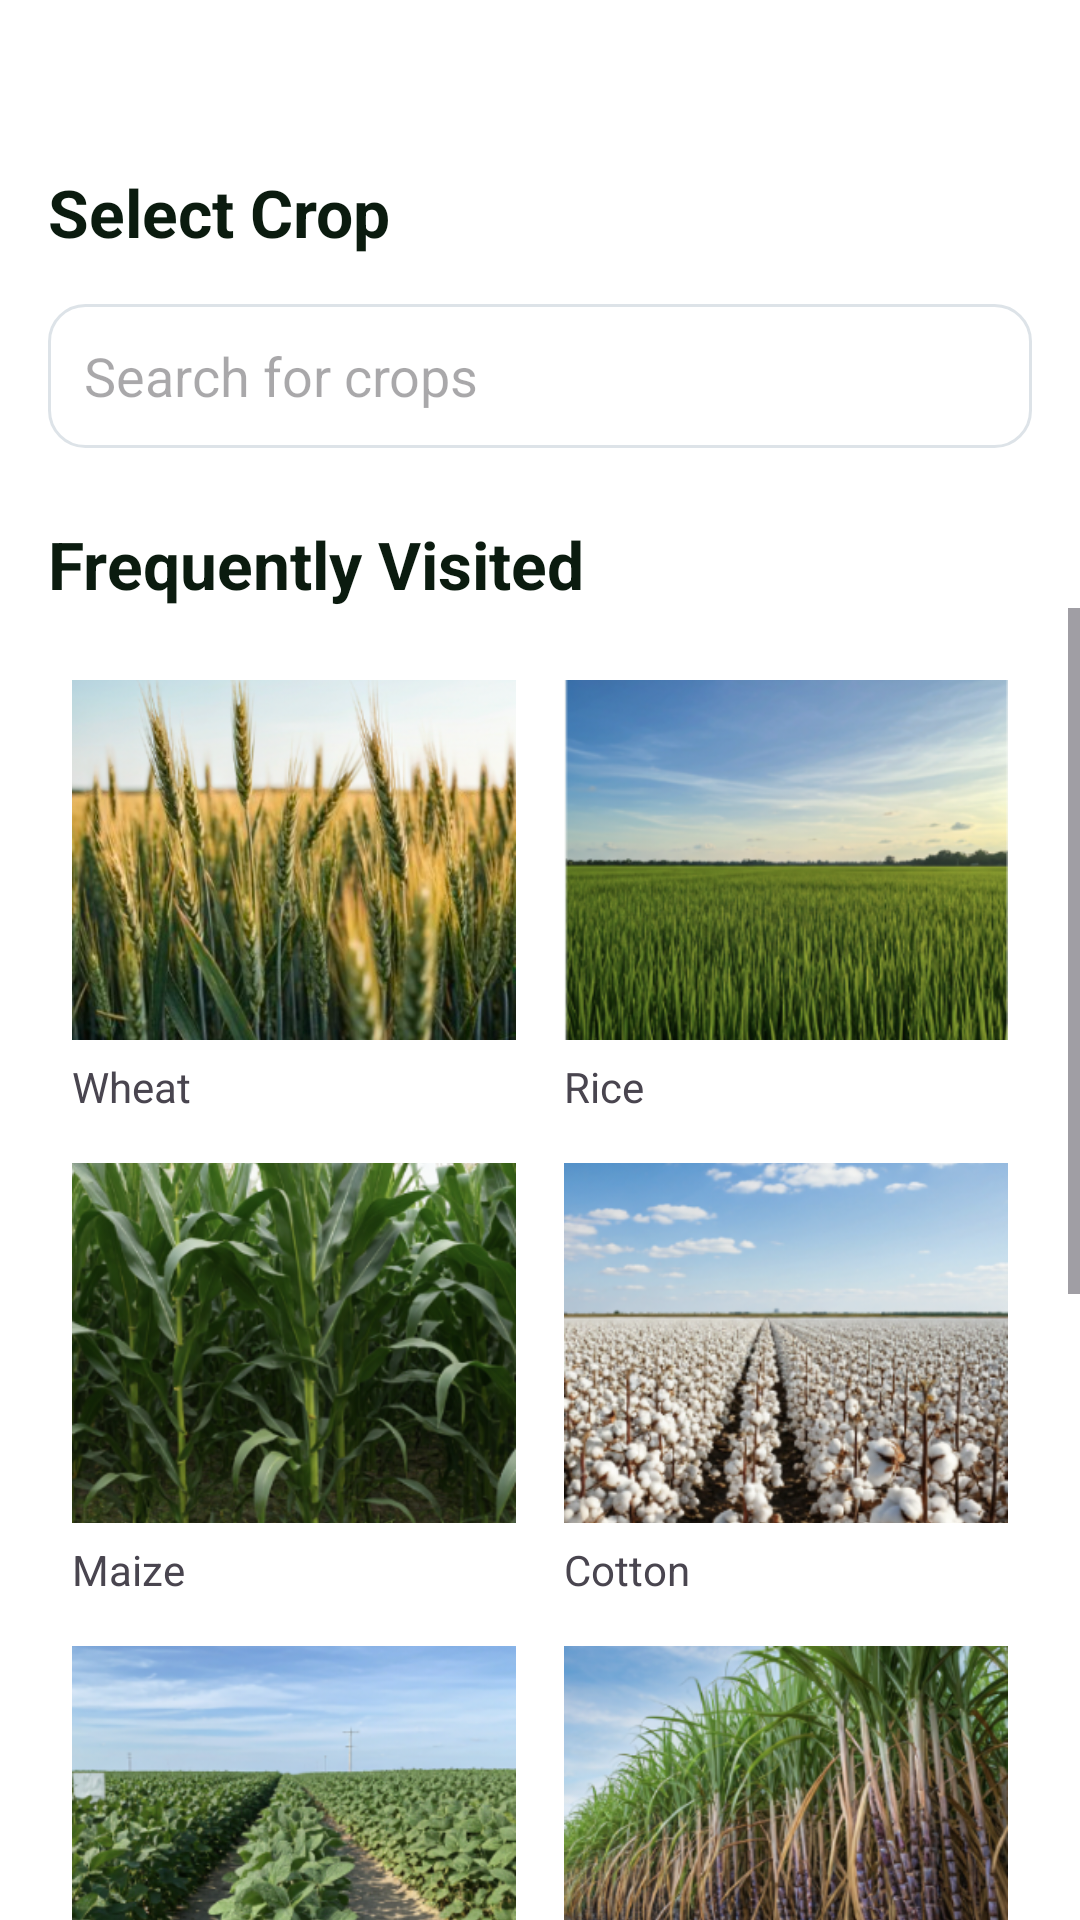

Android layout source for this screen:
<!-- AndroidManifest.xml: application theme Theme.MittiMitra -->
<!-- res/layout/activity_crop_select.xml -->
<?xml version="1.0" encoding="utf-8"?>
<LinearLayout xmlns:android="http://schemas.android.com/apk/res/android"
    xmlns:app="http://schemas.android.com/apk/res-auto"
    android:layout_width="match_parent"
    android:layout_height="match_parent"
    android:orientation="vertical"
    android:background="@color/white">

    <include layout="@layout/include_topbar" />

    <TextView
        android:layout_width="wrap_content"
        android:layout_height="wrap_content"
        android:text="Select Crop"
        android:textStyle="bold"
        android:textSize="22sp"
        android:textColor="@color/text_primary"
        android:layout_marginStart="16dp"
        android:layout_marginTop="8dp" />

    <EditText
        android:layout_width="match_parent"
        android:layout_height="48dp"
        android:layout_margin="16dp"
        android:background="@drawable/bg_input"
        android:hint="Search for crops"
        android:padding="12dp" />
    <TextView
        android:layout_width="wrap_content"
        android:layout_height="wrap_content"
        android:text="Frequently Visited"
        android:textStyle="bold"
        android:textSize="22sp"
        android:textColor="@color/text_primary"
        android:layout_marginStart="16dp"
        android:layout_marginTop="8dp" />



    <ScrollView
        android:layout_width="match_parent"
        android:layout_height="0dp"
        android:layout_weight="1">

        <GridLayout
            android:layout_width="match_parent"
            android:layout_height="wrap_content"
            android:columnCount="2"
            android:padding="16dp">

            <LinearLayout
                android:layout_width="0dp"
                android:layout_height="wrap_content"
                android:layout_columnWeight="1"
                android:orientation="vertical"
                android:padding="8dp">

                <ImageView
                    android:id="@+id/wheat"
                    android:layout_width="match_parent"
                    android:layout_height="120dp"
                    android:scaleType="centerCrop"
                    android:src="@drawable/img_crop_wheat" />

                <TextView
                    android:layout_width="wrap_content"
                    android:layout_height="wrap_content"
                    android:text="Wheat"
                    android:layout_marginTop="6dp" />
            </LinearLayout>

            <LinearLayout
                android:layout_width="0dp"
                android:layout_height="wrap_content"
                android:layout_columnWeight="1"
                android:orientation="vertical"
                android:padding="8dp">

                <ImageView
                    android:id="@+id/rice"
                    android:layout_width="match_parent"
                    android:layout_height="120dp"
                    android:scaleType="centerCrop"
                    android:src="@drawable/rice" />

                <TextView
                    android:layout_width="wrap_content"
                    android:layout_height="wrap_content"
                    android:text="Rice"
                    android:layout_marginTop="6dp" />
            </LinearLayout>
            <LinearLayout
                android:layout_width="0dp"
                android:layout_height="wrap_content"
                android:layout_columnWeight="1"
                android:orientation="vertical"
                android:padding="8dp">

                <ImageView
                    android:id="@+id/Maize"
                    android:layout_width="match_parent"
                    android:layout_height="120dp"
                    android:scaleType="centerCrop"
                    android:src="@drawable/maize" />

                <TextView
                    android:layout_width="wrap_content"
                    android:layout_height="wrap_content"
                    android:text="Maize"
                    android:layout_marginTop="6dp" />
            </LinearLayout>

            <LinearLayout
                android:layout_width="0dp"
                android:layout_height="wrap_content"
                android:layout_columnWeight="1"
                android:orientation="vertical"
                android:padding="8dp">

                <ImageView
                    android:id="@+id/Cotton"
                    android:layout_width="match_parent"
                    android:layout_height="120dp"
                    android:scaleType="centerCrop"
                    android:src="@drawable/cotton" />

                <TextView
                    android:layout_width="wrap_content"
                    android:layout_height="wrap_content"
                    android:text="Cotton"
                    android:layout_marginTop="6dp" />
            </LinearLayout>
            <LinearLayout
                android:layout_width="0dp"
                android:layout_height="wrap_content"
                android:layout_columnWeight="1"
                android:orientation="vertical"
                android:padding="8dp">

                <ImageView
                    android:id="@+id/potato"
                    android:layout_width="match_parent"
                    android:layout_height="120dp"
                    android:scaleType="centerCrop"
                    android:src="@drawable/soyabean" />

                <TextView
                    android:layout_width="wrap_content"
                    android:layout_height="wrap_content"
                    android:text="Potato"
                    android:layout_marginTop="6dp" />
            </LinearLayout>

            <LinearLayout
                android:layout_width="0dp"
                android:layout_height="wrap_content"
                android:layout_columnWeight="1"
                android:orientation="vertical"
                android:padding="8dp">

                <ImageView
                    android:id="@+id/Sugarcane"
                    android:layout_width="match_parent"
                    android:layout_height="120dp"
                    android:scaleType="centerCrop"
                    android:src="@drawable/sugarcane" />

                <TextView
                    android:layout_width="wrap_content"
                    android:layout_height="wrap_content"
                    android:text="Sugarcane"
                    android:layout_marginTop="6dp" />
            </LinearLayout>
            <LinearLayout
                android:layout_width="0dp"
                android:layout_height="wrap_content"
                android:layout_columnWeight="1"
                android:orientation="vertical"
                android:padding="8dp">

                <ImageView
                    android:id="@+id/Soyabean"
                    android:layout_width="match_parent"
                    android:layout_height="120dp"
                    android:scaleType="centerCrop"
                    android:src="@drawable/soyabean" />

                <TextView
                    android:layout_width="wrap_content"
                    android:layout_height="wrap_content"
                    android:text="Soyabean"
                    android:layout_marginTop="6dp" />
            </LinearLayout>

            <LinearLayout
                android:layout_width="0dp"
                android:layout_height="wrap_content"
                android:layout_columnWeight="1"
                android:orientation="vertical"
                android:padding="8dp">

                <ImageView
                    android:id="@+id/Tomato"
                    android:layout_width="match_parent"
                    android:layout_height="120dp"
                    android:scaleType="centerCrop"
                    android:src="@drawable/tomato" />

                <TextView
                    android:layout_width="wrap_content"
                    android:layout_height="wrap_content"
                    android:text="Tomato"
                    android:layout_marginTop="6dp" />
            </LinearLayout>
            <LinearLayout
                android:layout_width="0dp"
                android:layout_height="wrap_content"
                android:layout_columnWeight="1"
                android:orientation="vertical"
                android:padding="8dp">

                <ImageView
                    android:id="@+id/Groundnut"
                    android:layout_width="match_parent"
                    android:layout_height="120dp"
                    android:scaleType="centerCrop"
                    android:src="@drawable/groundnut" />

                <TextView
                    android:layout_width="wrap_content"
                    android:layout_height="wrap_content"
                    android:text="Groundnut"
                    android:layout_marginTop="6dp" />
            </LinearLayout>

            <LinearLayout
                android:layout_width="0dp"
                android:layout_height="wrap_content"
                android:layout_columnWeight="1"
                android:orientation="vertical"
                android:padding="8dp">

                <ImageView
                    android:id="@+id/Barley"
                    android:layout_width="match_parent"
                    android:layout_height="120dp"
                    android:scaleType="centerCrop"
                    android:src="@drawable/barley" />

                <TextView
                    android:layout_width="wrap_content"
                    android:layout_height="wrap_content"
                    android:text="Barley"
                    android:layout_marginTop="6dp" />
            </LinearLayout>
        </GridLayout>
    </ScrollView>

</LinearLayout>
<!-- res/layout/include_topbar.xml (included above) -->
<?xml version="1.0" encoding="utf-8"?>
<LinearLayout xmlns:android="http://schemas.android.com/apk/res/android"
    xmlns:app="http://schemas.android.com/apk/res-auto"
    android:layout_width="match_parent"
    android:layout_height="wrap_content"
    android:orientation="horizontal"
    android:gravity="center_vertical"
    android:paddingStart="16dp"
    android:paddingEnd="16dp"
    android:paddingTop="8dp"
    android:paddingBottom="8dp">

    <ImageButton
        android:id="@+id/btn_back"
        android:layout_width="32dp"
        android:layout_height="32dp"
        android:background="?attr/selectableItemBackgroundBorderless"
        android:src="@drawable/ic_arrow_back"
        app:tint="@color/text_primary" />

    <TextView
        android:id="@+id/tv_title"
        android:layout_width="0dp"
        android:layout_height="wrap_content"
        android:layout_weight="1"
        android:gravity="center"
        android:textColor="@color/text_primary"
        android:textSize="18sp"
        android:textStyle="bold" />

</LinearLayout>
<!-- resources referenced by this layout -->
<resources>
  <color name="text_primary">#0B1B0F</color>
  <color name="white">#FFFFFFFF</color>
  <!-- drawable barley: png bitmap (drawable, 160980 bytes) -->
  <!-- drawable bg_input (drawable) -->
  <?xml version="1.0" encoding="utf-8"?>
  <shape xmlns:android="http://schemas.android.com/apk/res/android"
      android:shape="rectangle">
      <solid android:color="#00000000" />
      <stroke android:width="1dp" android:color="@color/border" />
      <corners android:radius="12dp" />
  </shape>
  <!-- drawable cotton: png bitmap (drawable, 168757 bytes) -->
  <!-- drawable groundnut: png bitmap (drawable, 202351 bytes) -->
  <!-- drawable img_crop_wheat: png bitmap (drawable, 203832 bytes) -->
  <!-- drawable maize: png bitmap (drawable, 189960 bytes) -->
  <!-- drawable rice: png bitmap (drawable, 149688 bytes) -->
  <!-- drawable soyabean: png bitmap (drawable, 165148 bytes) -->
  <!-- drawable sugarcane: png bitmap (drawable, 217174 bytes) -->
  <!-- drawable tomato: png bitmap (drawable, 205847 bytes) -->
  <style name="Theme.MittiMitra" parent="Base.Theme.MittiMitra" />
  <color name="border">#DDE3E8</color>
  <style name="Base.Theme.MittiMitra" parent="Theme.Material3.DayNight.NoActionBar">
          
          
      </style>
</resources>
